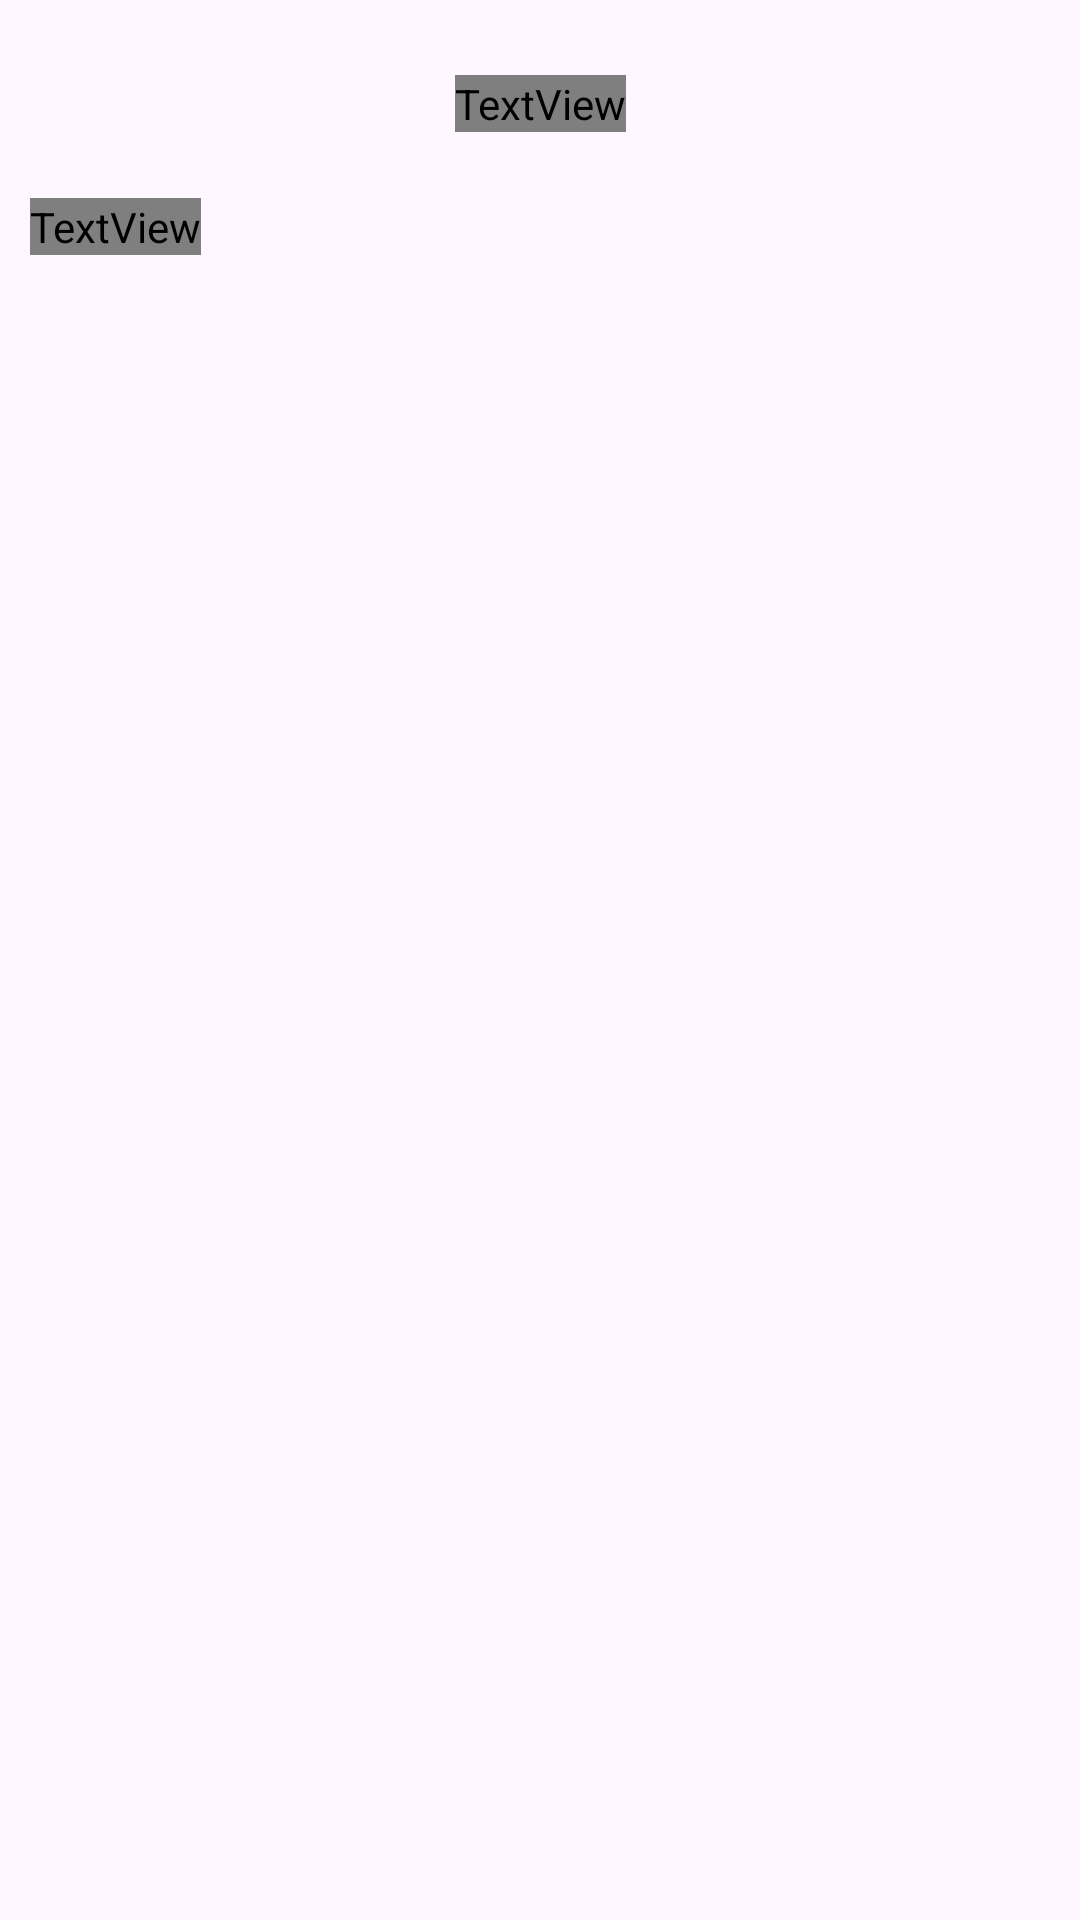

The Android layout XML behind this screen, and the referenced resources:
<!-- AndroidManifest.xml: application theme Theme.ShoppingApp -->
<!-- res/layout/fragment_home_category.xml -->
<?xml version="1.0" encoding="utf-8"?>
<androidx.constraintlayout.widget.ConstraintLayout xmlns:android="http://schemas.android.com/apk/res/android"
    xmlns:app="http://schemas.android.com/apk/res-auto"
    xmlns:tools="http://schemas.android.com/tools"
    android:layout_width="match_parent"
    android:layout_height="match_parent"
    tools:context=".fragments.shopping.category.HomeCategoryFragment">

    <androidx.core.widget.NestedScrollView
        android:id="@+id/nestedScrollView"
        android:layout_width="match_parent"
        android:layout_height="match_parent"
        android:fillViewport="true">

        <androidx.constraintlayout.widget.ConstraintLayout
            android:layout_width="match_parent"
            android:layout_height="match_parent">












            <androidx.recyclerview.widget.RecyclerView
                android:id="@+id/rvSpecialProducts"
                android:layout_width="0dp"
                android:layout_height="wrap_content"
                android:layout_marginHorizontal="5dp"
                android:layout_marginStart="@dimen/_10dp"
                android:layout_marginTop="@dimen/_15dp"
                app:layout_constraintEnd_toEndOf="parent"
                app:layout_constraintStart_toStartOf="parent"
                app:layout_constraintTop_toTopOf="parent" />

            <TextView
                android:id="@+id/tvBestDeals"
                android:layout_width="wrap_content"
                android:layout_height="wrap_content"
                android:layout_marginVertical="@dimen/_10dp"
                android:fontFamily="@font/poppins_thin"
                android:text="@string/best_deals"
                android:textColor="@color/black"
                android:textSize="@dimen/_20sp"
                app:layout_constraintEnd_toEndOf="parent"
                app:layout_constraintStart_toStartOf="parent"
                app:layout_constraintTop_toBottomOf="@id/rvSpecialProducts" />

            <androidx.recyclerview.widget.RecyclerView
                android:id="@+id/rvBestDeals"
                android:layout_width="0dp"
                android:layout_height="wrap_content"
                android:layout_marginTop="12dp"
                app:layout_constraintEnd_toEndOf="parent"
                app:layout_constraintHorizontal_bias="0.0"
                app:layout_constraintStart_toStartOf="@id/rvSpecialProducts"
                app:layout_constraintTop_toBottomOf="@id/tvBestDeals" />

            <TextView
                android:id="@+id/tvBestProducts"
                android:layout_width="wrap_content"
                android:layout_height="wrap_content"
                android:layout_marginVertical="@dimen/_10dp"
                android:fontFamily="@font/poppins_thin"
                android:text="@string/best_products"
                android:textColor="@color/black"
                android:textSize="@dimen/_20sp"
                app:layout_constraintStart_toStartOf="@id/rvBestDeals"
                app:layout_constraintTop_toBottomOf="@id/rvBestDeals" />

            <androidx.recyclerview.widget.RecyclerView
                android:id="@+id/rvBestProducts"
                android:layout_width="0dp"
                android:layout_height="wrap_content"
                android:overScrollMode="never"
                app:layout_constraintEnd_toEndOf="parent"
                app:layout_constraintStart_toStartOf="@id/rvSpecialProducts"
                app:layout_constraintTop_toBottomOf="@id/tvBestProducts" />
            <ProgressBar
                android:id="@+id/bottomProgressBar"
                android:layout_width="wrap_content"
                android:layout_height="wrap_content"
                android:visibility="invisible"
                android:indeterminateTint="@color/g_gray700"
                app:layout_constraintTop_toBottomOf="@id/rvBestProducts"
                app:layout_constraintBottom_toBottomOf="parent"
                app:layout_constraintEnd_toEndOf="parent"
                app:layout_constraintStart_toStartOf="parent"
                />
        </androidx.constraintlayout.widget.ConstraintLayout>
    </androidx.core.widget.NestedScrollView>

</androidx.constraintlayout.widget.ConstraintLayout>
<!-- resources referenced by this layout -->
<resources>
  <color name="black">#FF000000</color>
  <color name="g_gray700">#666666</color>
  <dimen name="_10dp">10dp</dimen>
  <dimen name="_15dp">15dp</dimen>
  <dimen name="_20sp">20sp</dimen>
  <string name="best_deals">Best Deals</string>
  <string name="best_products">Best Products</string>
  <style name="Theme.ShoppingApp" parent="Base.Theme.ShoppingApp" />
  <style name="Base.Theme.ShoppingApp" parent="Theme.Material3.DayNight.NoActionBar">
          
          
      </style>
</resources>
